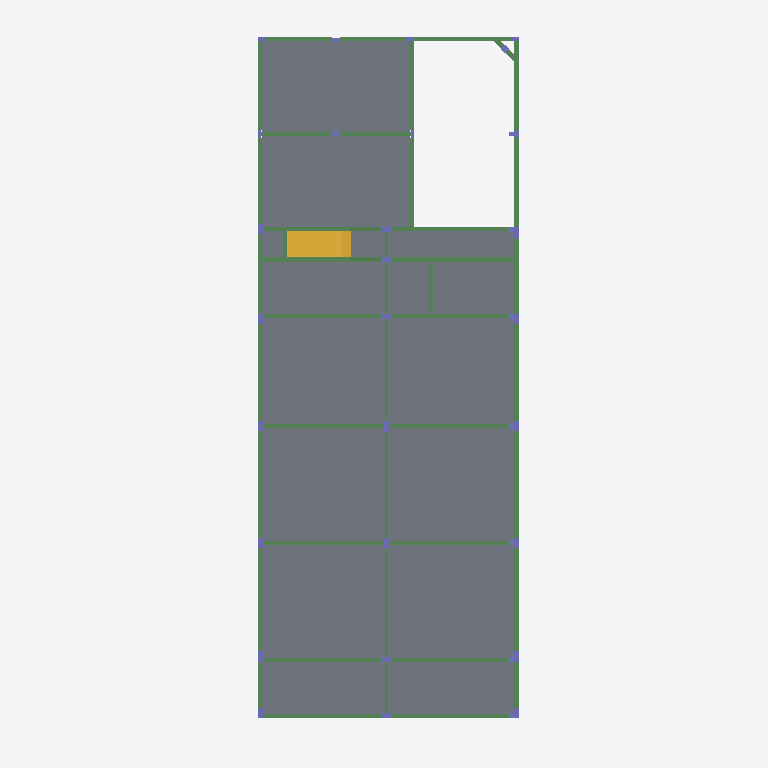
Plan cut of the same IFC building model at storey 'Baldrame' (level 0.00 m, cut at 1.40 m), seen from above with north up, elements coloured by IFC class: 58 beams (green), 25 columns (violet), 16 slabs (grey), 1 stair flight (yellow). Cut surfaces are drawn darker.
Extent 11.3 m × 27.1 m × 10.4 m (x, y, z). Storeys (5): Baldrame at 0.00 m; Superior at 3.20 m; Cobertura at 6.25 m; Reservatório at 7.40 m; Tampa Caixa at 8.95 m. Elements (523): 300 IfcBeam, 108 IfcSlab, 87 IfcColumn, 26 IfcFooting, 2 IfcStairFlight.

HEADER;
FILE_DESCRIPTION(('IFC4'),'2;1');
FILE_NAME('','2018-06-07T13:23:03',(''),(''),'','IfcPlusPlus','');
FILE_SCHEMA(('IFC4'));
ENDSEC;
DATA;
#8=IFCPROJECT('2mWMGZP3j24O7d0GVlBem3',#13,'PROJETO ESTRUTURAL',$,$,$,$,(#7),#2);
#16=IFCSITE('1jb4T0SSn7fgUH2SEPxIAt',#13,$,$,$,#15,$,$,$,$,$,$,$,$);
#21=IFCBUILDING('0QK4UeWY905ASwZNPYoBpI',#13,$,$,$,#20,$,$,$,$,$,$);
#1286=IFCBUILDINGSTOREY('2Qk_1BgqPBDOedDVPf5FQ3',#13,'Baldrame',$,$,#1285,$,'Baldrame',.ELEMENT.,0.0);
#5993=IFCBUILDINGSTOREY('0zKIg01Tj4QBTvFNmg_3ZI',#13,'Superior',$,$,#5992,$,'Superior',.ELEMENT.,320.0);
#25768=IFCBUILDINGSTOREY('0r3L0ODg12hRh0gmCcYZlG',#13,'Cobertura',$,$,#25767,$,'Cobertura',.ELEMENT.,625.0);
#44159=IFCBUILDINGSTOREY('179LgP8sb2bBJFWQ98jBXw',#13,'Reservatório',$,$,#44158,$,'Reservatório',.ELEMENT.,740.0);
#45050=IFCBUILDINGSTOREY('0$hlNFY$f8iuffnxC5ZxkW',#13,'Tampa Caixa',$,$,#45049,$,'Tampa Caixa',.ELEMENT.,895.0);
#5696=IFCSLAB('0bK4rkhWDEMet6S1wosp23',#13,'L14',$,$,#5695,#5703,$,.FLOOR.);
#5642=IFCSLAB('1eKmoDuR95lQj0OFXWHtxC',#13,'L12',$,$,#5641,#5649,$,.FLOOR.);
#5615=IFCSLAB('2g86I$wnzFBArziYm8TPOB',#13,'L11',$,$,#5614,#5622,$,.FLOOR.);
#5669=IFCSLAB('1dcrmy4Nv4IgdOU16wH7kT',#13,'L13',$,$,#5668,#5676,$,.FLOOR.);
#5777=IFCSLAB('1QpZ1Bz39F7veXovwbRDpW',#13,'L2',$,$,#5776,#5784,$,.FLOOR.);
#5561=IFCSLAB('22AtOBkpP9aeBb5FgZOcwI',#13,'L1',$,$,#5560,#5568,$,.FLOOR.);
#5588=IFCSLAB('3J7hBNMAbATROpd2CkFk$e',#13,'L10',$,$,#5587,#5595,$,.FLOOR.);
#5966=IFCSLAB('31EddFLWvEPAYFVHFKBasg',#13,'L9',$,$,#5965,#5973,$,.FLOOR.);
#5750=IFCSLAB('3HQYoZruH6B8xVd$25GrcL',#13,'L16',$,$,#5749,#5757,$,.FLOOR.);
#5885=IFCSLAB('0VwtklbFHCvxvsL_2eNLWr',#13,'L6',$,$,#5884,#5892,$,.FLOOR.);
#5723=IFCSLAB('0Z84E22Mb9J8FfEnt23JrY',#13,'L15',$,$,#5722,#5730,$,.FLOOR.);
#5939=IFCSLAB('0dqhB$bhf6hxT8lMjALIr8',#13,'L8',$,$,#5938,#5946,$,.FLOOR.);
#5858=IFCSLAB('0nF5MuE4v0pAiMZuuzJc12',#13,'L5',$,$,#5857,#5865,$,.FLOOR.);
#5912=IFCSLAB('2Yuyn_c_PD8AyaCxMeJ3Jw',#13,'L7',$,$,#5911,#5919,$,.FLOOR.);
#25068=IFCSTAIRFLIGHT('39FsVtqd9DHu0WTuClao$7',#13,'LE1',$,$,#25067,#25075,$,0,0,$,$,$);
#5831=IFCSLAB('1jfcxyhkTEuxqqL1T1pWyz',#13,'L4',$,$,#5830,#5838,$,.FLOOR.);
#5804=IFCSLAB('0eAV7eYMP7VQdaAjeqTHvJ',#13,'L3',$,$,#5803,#5811,$,.FLOOR.);
#2026=IFCBEAM('0vLgf$p39Bt98oJSpGE8L3',#13,'VB16',$,$,#2025,#2033,$,$);
#2052=IFCBEAM('2zj$d4qNX6Bg4b6_rDktO$',#13,'VB16',$,$,#2051,#2059,$,$);
#2000=IFCBEAM('2dQM56wCH6YO3T9Lccr$JB',#13,'VB16',$,$,#1999,#2007,$,$);
#2619=IFCBEAM('2ICzz54gXDKRtdz7QzY4Pe',#13,'VB6',$,$,#2618,#2626,$,$);
#2671=IFCBEAM('1dU23gnSvEW95nplLgbQm2',#13,'VB7',$,$,#2670,#2678,$,$);
#2645=IFCBEAM('2KzBs684TAkv71G1nDIPQ8',#13,'VB6',$,$,#2644,#2652,$,$);
#2697=IFCBEAM('3XRKYzrm12JxvNiMyQj8SS',#13,'VB7',$,$,#2696,#2704,$,$);
#2541=IFCBEAM('1w5iZbBh9EmBthXiQxBEX2',#13,'VB5',$,$,#2540,#2548,$,$);
#2723=IFCBEAM('2PSaPpppr1Kg8E04_iey0u',#13,'VB8',$,$,#2722,#2730,$,$);
#2801=IFCBEAM('2d$W524Db6nP3TmDxYmBdc',#13,'VB9',$,$,#2800,#2808,$,$);
#2749=IFCBEAM('2W7WPinBz6bwqoY2MKvSmx',#13,'VB8',$,$,#2748,#2756,$,$);
#2775=IFCBEAM('2tMLhcMdH77h56xI$$0Vdd',#13,'VB9',$,$,#2774,#2782,$,$);
#1480=IFCBEAM('2ySLfO8HD2l86gI_8Xi$LW',#13,'VB10',$,$,#1479,#1487,$,$);
#1454=IFCBEAM('14SJbdScvEVucWAp_k20Wa',#13,'VB10',$,$,#1453,#1461,$,$);
#1506=IFCBEAM('2t7KhGI8b4KOsFmyjYnUI2',#13,'VB10',$,$,#1505,#1513,$,$);
#2333=IFCBEAM('2Vua1ZTFz4BgXGGaNefYSu',#13,'VB3',$,$,#2332,#2340,$,$);
#1584=IFCBEAM('2XLpDJlpz0bBDcOwDEqzpc',#13,'VB11',$,$,#1583,#1591,$,$);
#1870=IFCBEAM('0oY0deF250r8KTNF3dgPwR',#13,'VB14',$,$,#1869,#1877,$,$);
#1844=IFCBEAM('1CMWvmxjPF3fsP6tRsHPnb',#13,'VB14',$,$,#1843,#1851,$,$);
#2463=IFCBEAM('3LjhTAwZL3YPWWesygo5Os',#13,'VB4',$,$,#2462,#2470,$,$);
#1558=IFCBEAM('2eejNgeDH7yxa4Kovpb1RZ',#13,'VB11',$,$,#1557,#1565,$,$);
#2104=IFCBEAM('3keUI0XQ13T8gEIVlgR$dw',#13,'VB16',$,$,#2103,#2111,$,$);
#2163=IFCBEAM('0gqoYk9gjBRxNv6Xkm4_Xn',#13,'VB16',$,$,#2162,#2170,$,$);
#1740=IFCBEAM('3OZN3G6ST3T9UFl5gDQ8jj',#13,'VB13',$,$,#1739,#1747,$,$);
#1317=IFCBEAM('1CNuzgadX1M9fEdnmxbEPp',#13,'VB1',$,$,#1316,#1324,$,$);
#1766=IFCBEAM('0qjRoQd5vDhee$ozq7QnA1',#13,'VB13',$,$,#1765,#1773,$,$);
#2567=IFCBEAM('3A4hb78kfFUhC$f0siCEs$',#13,'VB5',$,$,#2566,#2574,$,$);
#1792=IFCBEAM('2U$IvTOE51fhODmF93R9VK',#13,'VB13',$,$,#1791,#1799,$,$);
#2255=IFCBEAM('3vtbh2awf8Qvuw14zNTPZZ',#13,'VB2',$,$,#2254,#2262,$,$);
#2281=IFCBEAM('2iWGU8JQHBfx4WOrdol4_x',#13,'VB2',$,$,#2280,#2288,$,$);
#1291=IFCBEAM('0ikv$Iowz8OQlQiueDndYa',#13,'VB1',$,$,#1290,#1298,$,$);
#1376=IFCBEAM('0zGJmOQ85DuxdzRrKuYXqw',#13,'VB1',$,$,#1375,#1383,$,$);
#1974=IFCBEAM('2LFISW99DB8gcObxw3oJBS',#13,'VB16',$,$,#1973,#1981,$,$);
#2359=IFCBEAM('0RsXffjZ54ARXwlTiJNaE1',#13,'VB3',$,$,#2358,#2366,$,$);
#2078=IFCBEAM('1cvXzLJJD8if1iBLK2rU75',#13,'VB16',$,$,#2077,#2085,$,$);
#1896=IFCBEAM('3lxlT4clX39wSUAvbR2kd8',#13,'VB15',$,$,#1895,#1903,$,$);
#1402=IFCBEAM('2l4R$o7EH8vvN$3flOA$Ul',#13,'VB10',$,$,#1401,#1409,$,$);
#2411=IFCBEAM('2cts8k47nA88prxCZyFV9d',#13,'VB4',$,$,#2410,#2418,$,$);
#2437=IFCBEAM('2qeMwafu93RgCoFwtYuyur',#13,'VB4',$,$,#2436,#2444,$,$);
#2489=IFCBEAM('1hQ$Qg17H3nQnN0ikmYwzF',#13,'VB4',$,$,#2488,#2496,$,$);
#1428=IFCBEAM('14RJSBWF15HhYafi$IiJJS',#13,'VB10',$,$,#1427,#1435,$,$);
#1688=IFCBEAM('1fg2C$BnX0Jfg2TAJVa0gK',#13,'VB13',$,$,#1687,#1695,$,$);
#2593=IFCBEAM('1jdMPVQ899V9MsGl76f4Op',#13,'VB5',$,$,#2592,#2600,$,$);
#1714=IFCBEAM('3ZG_xopPv0xRTXrhSwFR_O',#13,'VB13',$,$,#1713,#1721,$,$);
#2515=IFCBEAM('09xcqtfBHEFgZuXYmtlW6F',#13,'VB4',$,$,#2514,#2522,$,$);
#1948=IFCBEAM('3uHt7a5K13lv0vyPp4MUNa',#13,'VB16',$,$,#1947,#1955,$,$);
#7740=IFCBEAM('3Jjz0csAT9Ph4v6rQ3TgCB',#13,'VS25',$,$,#7739,#7747,$,$);
#7766=IFCBEAM('1nnSWkjP5BHxjOPy7iZTUl',#13,'VS26',$,$,#7765,#7773,$,$);
#1922=IFCBEAM('2tCj0PEeXBSh4Hb7OlGyHP',#13,'VB16',$,$,#1921,#1929,$,$);
#1662=IFCBEAM('3OJRPL_C1DHwTmE71Da$JW',#13,'VB12',$,$,#1661,#1669,$,$);
#1532=IFCBEAM('3K6I2hWyz0cvud0s0W4Uvt',#13,'VB10',$,$,#1531,#1539,$,$);
#2307=IFCBEAM('1aO3Su7t5B2eI8y75tdb3R',#13,'VB3',$,$,#2306,#2314,$,$);
#2385=IFCBEAM('2Psg6hs8H0n9yXo9o7Ew2E',#13,'VB3',$,$,#2384,#2392,$,$);
#2130=IFCBEAM('3KERZ8Fcz2sfQZa0I_2Xmq',#13,'VB16',$,$,#2129,#2137,$,$);
#1818=IFCBEAM('3FN$8zyJDB2B7vWRM7SAQx',#13,'VB13',$,$,#1817,#1825,$,$);
#2222=IFCBEAM('1FtwU1mS5Fkhqko5qztYvo',#13,'VB17',$,$,#2221,#2229,$,$);
#2189=IFCBEAM('04RBM81tfAxf5_9bs5LBza',#13,'VB17',$,$,#2188,#2196,$,$);
#8520=IFCCOLUMN('3HqRsq9HX33Q$hxXDNfJPO',#13,'P11',$,$,#8519,#8527,$,$);
#8858=IFCCOLUMN('0pG9BDrTf3IvvzD57zcrp1',#13,'P23',$,$,#8857,#8865,$,$);
#8884=IFCCOLUMN('1oKOH0kb54$8ibDHIsBzdC',#13,'P24',$,$,#8883,#8891,$,$);
#8962=IFCCOLUMN('0YosZU51PBMhYw8lYIuble',#13,'P27',$,$,#8961,#8969,$,$);
#1343=IFCBEAM('3QbMbcgUH6RRkEP61nw6ry',#13,'VB1',$,$,#1342,#1350,$,$);
#8494=IFCCOLUMN('3fnIfPZorBBgaS43WxLN1B',#13,'P10',$,$,#8493,#8501,$,$);
#8598=IFCCOLUMN('1x5lJqE7PEJfG6KC9R2j39',#13,'P14',$,$,#8597,#8605,$,$);
#8676=IFCCOLUMN('2HMjKITjL0tu4e_0yZKLCy',#13,'P17',$,$,#8675,#8683,$,$);
#8780=IFCCOLUMN('1wEzfYFlzDVe40Ev0rTXL8',#13,'P20',$,$,#8779,#8787,$,$);
#8936=IFCCOLUMN('3UROEaf_HBQvZPjMQycXqW',#13,'P26',$,$,#8935,#8943,$,$);
#8988=IFCCOLUMN('1HZIr5Niz4_f3VjGWhRhcD',#13,'P28',$,$,#8987,#8995,$,$);
#3373=IFCCOLUMN('20j2tVYXP8UQ6K6pAXmBlG',#13,'P4',$,$,#3372,#3380,$,$);
#8468=IFCCOLUMN('0$bJgZmOD9$B0EFD$QTEhB',#13,'P1',$,$,#8467,#8475,$,$);
#9040=IFCCOLUMN('0wh9LRHF946AR8esNGgDPK',#13,'P5',$,$,#9039,#9047,$,$);
ENDSEC;